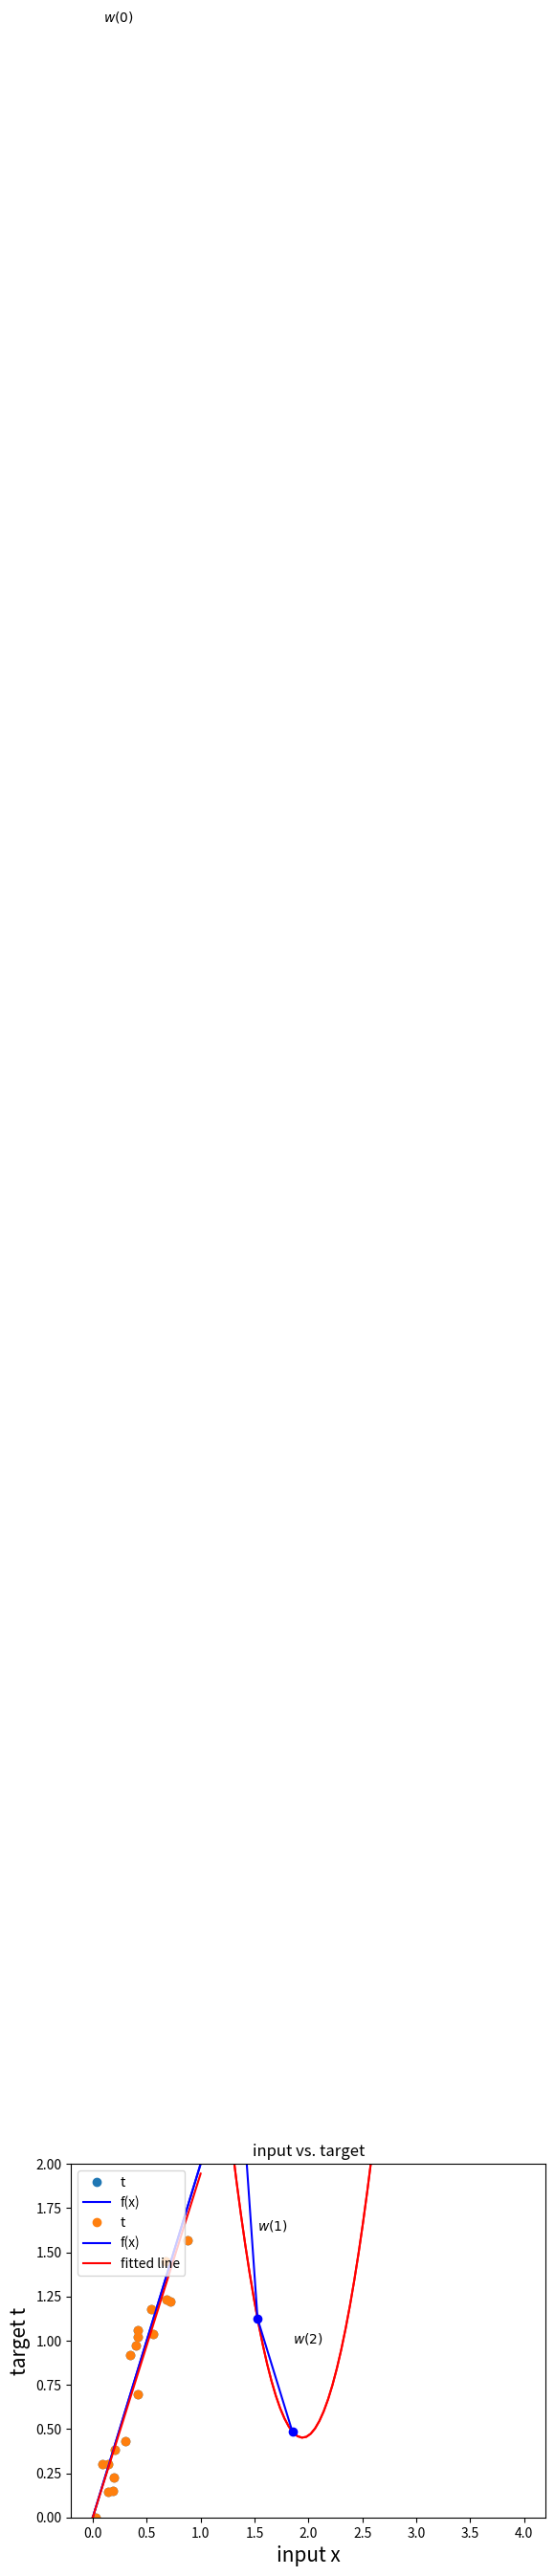

Write Python code to recreate this figure.
# Python imports
import numpy  # Matrix and vector computation package
import matplotlib.pyplot as plt  # Plotting library
# Allow matplotlib to plot inside this notebook
%matplotlib inline
# Set the seed of the numpy random number generator so that the tutorial is reproducable
numpy.random.seed(seed=1)

numpy.linspace(0, 4, num=100)

# Define the vector of input samples as x, with 20 values sampled from a uniform distribution
# between 0 and 1
x = numpy.random.uniform(0, 1, 20)

# Generate the target values t from x with small gaussian noise so the estimation won't
# be perfect.
# Define a function f that represents the line that generates t without noise
def f(x): return x * 2

# Create the targets t with some gaussian noise
noise_variance = 0.2  # Variance of the gaussian noise
# Gaussian noise error for each sample in x
noise = numpy.random.randn(x.shape[0]) * noise_variance
# Create targets t
t = f(x) + noise

# Plot the target t versus the input x
plt.plot(x, t, 'o', label='t')
# Plot the initial line
plt.plot([0, 1], [f(0), f(1)], 'b-', label='f(x)')
plt.xlabel('$x$', fontsize=15)
plt.ylabel('$t$', fontsize=15)
plt.ylim([0,2])
plt.title('inputs (x) vs targets (t)')
plt.grid()
plt.legend(loc=2)
plt.show()

# Define the neural network function y = x * w
def nn(x, w): return x * w

# Define the cost function
def cost(y, t): return ((t - y)**2).sum()

# Define a vector of weights for which we want to plot the cost
ws = numpy.linspace(0, 4, num=100)  # weight values
cost_ws = numpy.vectorize(lambda w: cost(nn(x, w) , t))(ws)  # cost for each weight in ws

# Plot the cost vs the given weight w
plt.plot(ws, cost_ws, 'r-')
plt.xlabel('$w$', fontsize=15)
plt.ylabel('$\\xi$', fontsize=15)
plt.title('cost vs. weight')
plt.grid()
plt.show()

# define the gradient function. Remember that y = nn(x, w) = x * w
def gradient(w, x, t): return 2 * x * (nn(x, w) - t)

# define the update function delta w
def delta_w(w_k, x, t, learning_rate):
    return learning_rate * gradient(w_k, x, t).sum()

# Set the initial weight parameter
w = 0.1
# Set the learning rate
learning_rate = 0.1

# Start performing the gradient descent updates, and print the weights and cost:
nb_of_iterations = 4  # number of gradient descent updates
for i in range(nb_of_iterations):
    # Print the current w, and cost
    print ('w({}): {:.4f} \t cost: {:.4f}'.format(i, w, cost(nn(x, w), t)))
    dw = delta_w(w, x, t, learning_rate)  # get the delta w update
    w = w - dw  # update the current weight parameter

# Print the final w, and cost
print ('w({}): {:.4f} \t cost: {:.4f}'.format(nb_of_iterations, w, cost(nn(x, w), t)))

w = 0.1  # Set the initial weight parameter

# Start performing the gradient descent updates, and plot these steps
plt.plot(ws, cost_ws, 'r-')  # Plot the error curve
nb_of_iterations = 2  # number of gradient descent updates
for i in range(nb_of_iterations):
    dw = delta_w(w, x, t, learning_rate)  # get the delta w update
    # Plot the weight-cost value and the line that represents the update
    plt.plot(w, cost(nn(x, w), t), 'bo')  # Plot the weight cost value
    plt.plot([w, w-dw],[cost(nn(x, w), t), cost(nn(x, w-dw), t)], 'b-')
    plt.text(w, cost(nn(x, w), t)+0.5, '$w({})$'.format(i))   
    w = w - dw  # update the current weight parameter
    
# Plot the last weight, axis, and show figure
plt.plot(w, cost(nn(x, w), t), 'bo')
plt.text(w, cost(nn(x, w), t)+0.5, '$w({})$'.format(nb_of_iterations))  
plt.xlabel('$w$', fontsize=15)
plt.ylabel('$\\xi$', fontsize=15)
plt.title('Gradient descent updates plotted on cost function')
plt.grid()
plt.show()

w = 0
# Start performing the gradient descent updates, and print the weights and cost:
nb_of_iterations = 10  # number of gradient descent updates
for i in range(nb_of_iterations):
    dw = delta_w(w, x, t, learning_rate)  # get the delta w update
    w = w - dw  # update the current weight parameter

# Plot the target t versus the input x
plt.plot(x, t, 'o', label='t')
# Plot the initial line
plt.plot([0, 1], [f(0), f(1)], 'b-', label='f(x)')
# plot the fitted line
plt.plot([0, 1], [0*w, 1*w], 'r-', label='fitted line')
plt.xlabel('input x')
plt.ylabel('target t')
plt.ylim([0,2])
plt.title('input vs. target')
plt.grid()
plt.legend(loc=2)
plt.show()
